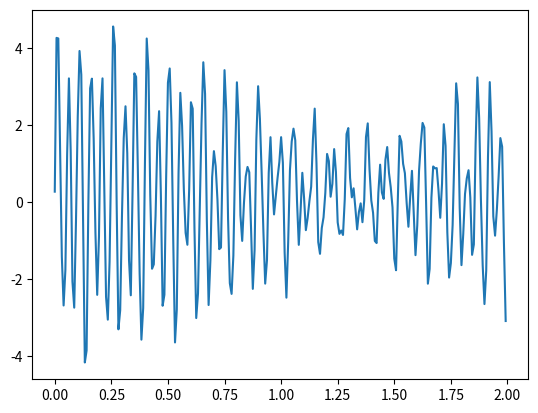

Recreate this plot in Python. (Note: this script raises an exception after producing the figure.)
import numpy as np
#from numpy import fft
import matplotlib.pyplot as plt

#a continuacion se genera una se�al f que se compone de la suma de
#senoidales de las sihuientes frecuencias: 5, 12.5, 20 y 35 hz,
#dada por x(t) = 0.25+sen(2pi5t)+ sen(2pi12.5t)*sen(2pi20t)+sen(2pi35t);

N=256
T=1.0/128.0

#for i in range(N-1):
#    k=[i]
k=np.arange(N)
#print(k)
#print(len(k))

time = k*T
f0= 0.25 + 2*np.sin(2*np.pi*5+k+T) + 1*np.sin(2*np.pi*12.5*k*T)
f = f0+1.5*np.sin(2*np.pi*20*k*T) + 0.5*np.sin(2*np.pi*35*k*T)
plt.plot(time,f)

F=np.fft.fft(f)
#ff=np.linspace(0.0, 1-(1/int(len(k))),float(1.0/len(k)))
ff=np.linspace(0.0,1.0/(2.0*T), N/2)
freq=np.dot(1/T,ff)


fig, ax = plt.subplots()
ax.plot(ff, 2.0/N * np.abs(F[:N//2]))
#print(len(ff))
#print(len(F))
#plt.plot(F,freq)
#dex = np.abs(F[:N//2])
#print(dex)
plt.show()

#C = F[:N//2]
#ibm plex mono
